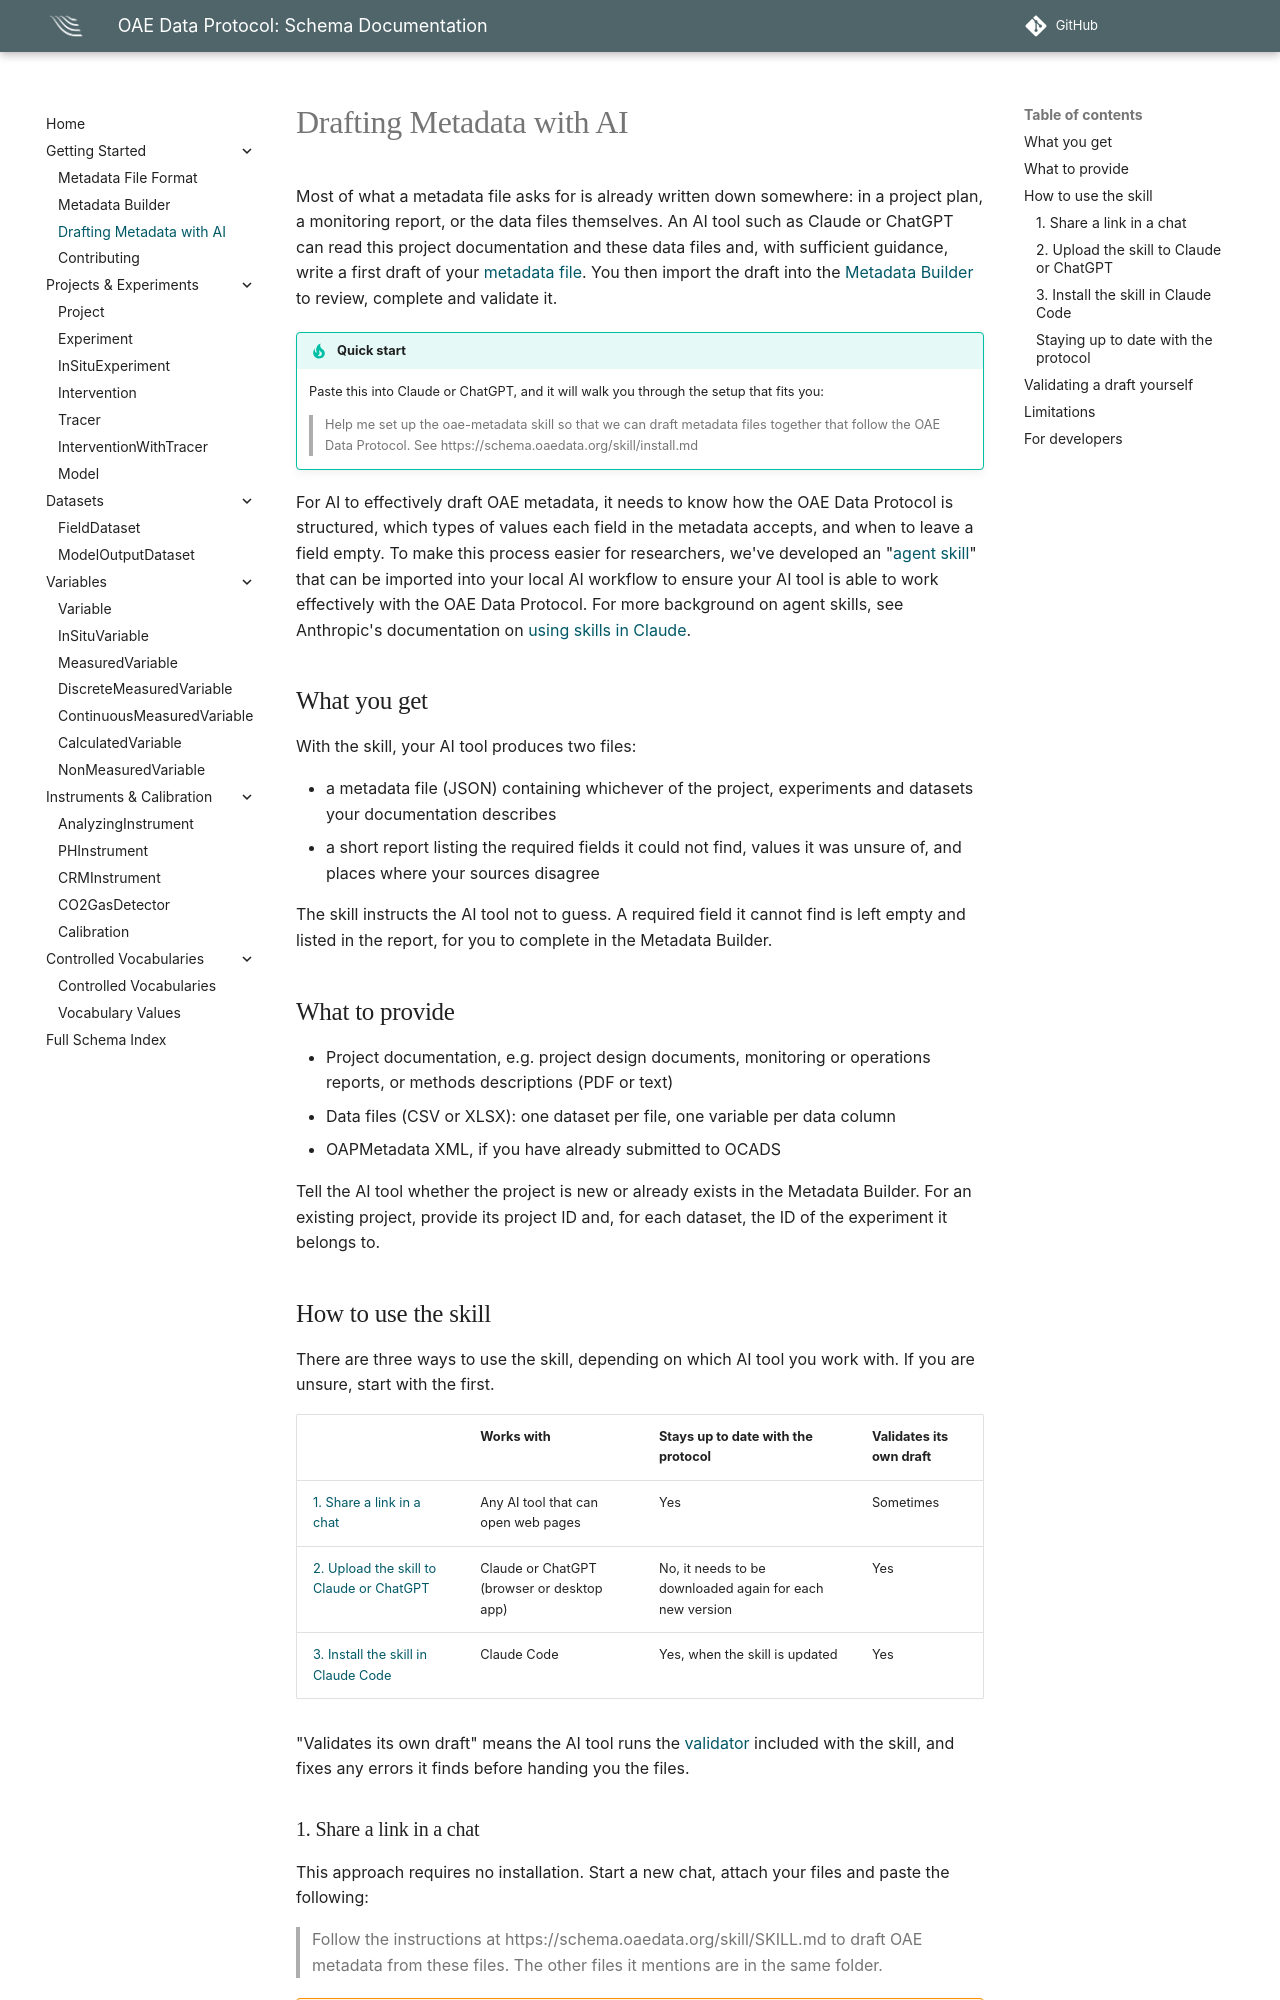

repository: submarine-mrv/oae-data-protocol · page: ai-skill/index.html · generator: mkdocs

# Drafting Metadata with AI

Most of what a metadata file asks for is already written down somewhere: in a project plan, a
monitoring report, or the data files themselves. An AI tool such as Claude or ChatGPT can read this
project documentation and these data files and, with sufficient guidance, write a first draft of
your [metadata file](metadata-format.md). You then import the draft into the
[Metadata Builder](metadata-builder.md) to review, complete and validate it.

!!! tip "Quick start"
    Paste this into Claude or ChatGPT, and it will walk you through the setup that fits you:

    > Help me set up the oae-metadata skill so that we can draft metadata files together that
    > follow the OAE Data Protocol. See https://schema.oaedata.org/skill/install.md

For AI to effectively draft OAE metadata, it needs to know how the OAE Data Protocol is structured,
which types of values each field in the metadata accepts, and when to leave a field empty. To make
this process easier for researchers, we've developed an
"[agent skill](https://github.com/submarine-mrv/oae-data-protocol/tree/main/skills/oae-metadata)"
that can be imported into your local AI workflow to ensure your AI tool is able to work effectively
with the OAE Data Protocol. For more background on agent skills, see Anthropic's documentation on
[using skills in Claude](https://support.claude.com/en/articles/12512180-using-skills-in-claude).

## What you get

With the skill, your AI tool produces two files:

- a metadata file (JSON) containing whichever of the project, experiments and datasets your
  documentation describes
- a short report listing the required fields it could not find, values it was unsure of, and places
  where your sources disagree

The skill instructs the AI tool not to guess. A required field it cannot find is left empty and
listed in the report, for you to complete in the Metadata Builder.

## What to provide

- Project documentation, e.g. project design documents, monitoring or operations reports, or methods
  descriptions (PDF or text)
- Data files (CSV or XLSX): one dataset per file, one variable per data column
- OAPMetadata XML, if you have already submitted to OCADS

Tell the AI tool whether the project is new or already exists in the Metadata Builder. For an
existing project, provide its project ID and, for each dataset, the ID of the experiment it belongs
to.

## How to use the skill

There are three ways to use the skill, depending on which AI tool you work with. If you are unsure,
start with the first.

| | Works with | Stays up to date with the protocol | Validates its own draft |
|---|---|---|---|
| [1. Share a link in a chat](#1-share-a-link-in-a-chat) | Any AI tool that can open web pages | Yes | Sometimes |
| [2. Upload the skill to Claude or ChatGPT](#2-upload-the-skill-to-claude-or-chatgpt) | Claude or ChatGPT (browser or desktop app) | No, it needs to be downloaded again for each new version | Yes |
| [3. Install the skill in Claude Code](#3-install-the-skill-in-claude-code) | Claude Code | Yes, when the skill is updated | Yes |

"Validates its own draft" means the AI tool runs the [validator](#validating-a-draft-yourself)
included with the skill, and fixes any errors it finds before handing you the files.
